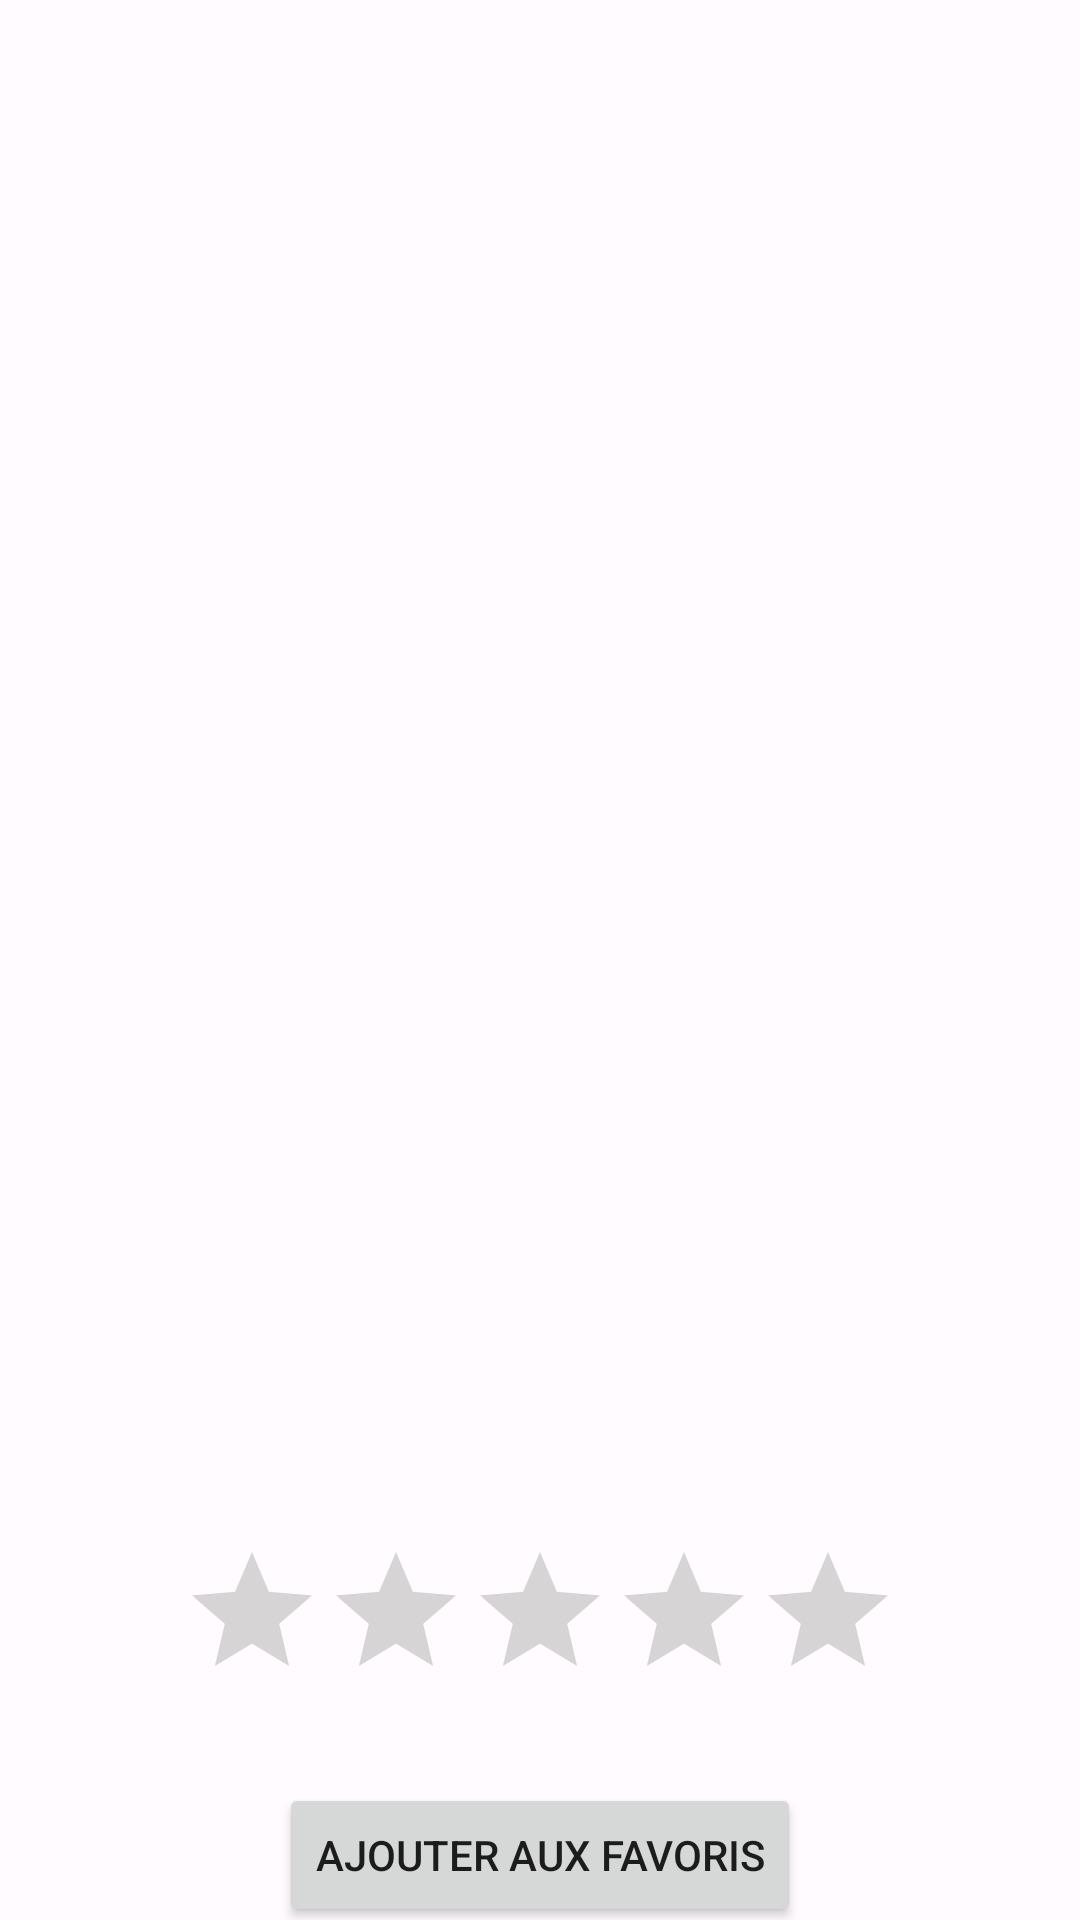

Reconstruct the res/layout file that produces this screen, plus the resources it refers to.
<!-- AndroidManifest.xml: application theme Theme.Cinema -->
<!-- res/layout/fragment_movie_details.xml -->
<?xml version="1.0" encoding="utf-8"?>
<androidx.core.widget.NestedScrollView
    xmlns:android="http://schemas.android.com/apk/res/android"
    xmlns:app="http://schemas.android.com/apk/res-auto"
    android:layout_width="match_parent"
    android:layout_height="match_parent">
<androidx.constraintlayout.widget.ConstraintLayout
    xmlns:android="http://schemas.android.com/apk/res/android"
    xmlns:app="http://schemas.android.com/apk/res-auto"
    xmlns:tools="http://schemas.android.com/tools"
    android:layout_width="match_parent"
    android:layout_height="wrap_content"
    android:padding="16dp"
    tools:context=".MainActivity">
    <TextView
        android:id="@+id/textTitreFilm"
        android:layout_width="match_parent"
        android:layout_height="wrap_content"
        android:textSize="22sp"
        android:textStyle="bold"
        android:textAlignment="center"
        android:layout_marginBottom="12dp"
        app:layout_constraintTop_toTopOf="parent"
        />
    
    <ImageView
        android:id="@+id/imageAfficheFilm"
        android:layout_width="0dp"
        android:layout_height="420dp"
        android:scaleType="fitCenter"
        android:contentDescription="Affiche du film"
        android:layout_marginTop="24dp"
        app:layout_constraintTop_toBottomOf="@id/textTitreFilm"
        app:layout_constraintStart_toStartOf="parent"
        app:layout_constraintEnd_toEndOf="parent"
        tools:srcCompat="@tools:sample/backgrounds/scenic" />

    <RatingBar
        android:id="@+id/barreNotation"
        android:layout_width="wrap_content"
        android:layout_height="wrap_content"
        android:layout_marginTop="24dp"
        android:numStars="5"
        android:rating="0.0"
        android:stepSize="0.5"
        app:layout_constraintTop_toBottomOf="@+id/imageAfficheFilm"
        app:layout_constraintStart_toStartOf="parent"
        app:layout_constraintEnd_toEndOf="parent" />

    <Button
        android:id="@+id/boutonFavoris"
        android:layout_width="wrap_content"
        android:layout_height="wrap_content"
        android:layout_marginTop="24dp"
        android:text="Ajouter aux favoris"
        app:icon="@android:drawable/btn_star_big_off"
        app:layout_constraintTop_toBottomOf="@+id/barreNotation"
        app:layout_constraintStart_toStartOf="parent"
        app:layout_constraintEnd_toEndOf="parent"
        />

    <Button
        android:id="@+id/boutonWatchlist"
        android:layout_width="wrap_content"
        android:layout_height="wrap_content"
        android:text="Ajouter à la watchlist"
        app:layout_constraintTop_toBottomOf="@id/boutonFavoris"
        app:layout_constraintStart_toStartOf="parent"
        app:layout_constraintEnd_toEndOf="parent"


        />

    <TextView
        android:id="@+id/textDateSortie"
        android:layout_width="wrap_content"
        android:layout_height="wrap_content"
        android:textSize="24sp"
        android:layout_marginTop="24dp"
        app:layout_constraintTop_toBottomOf="@id/boutonWatchlist"
        app:layout_constraintStart_toStartOf="parent"
        app:layout_constraintEnd_toEndOf="parent" />



    <TextView
        android:id="@+id/textDirecteur"
        android:layout_width="wrap_content"
        android:layout_height="wrap_content"
        android:textSize="24sp"
        android:layout_marginTop="24dp"
        app:layout_constraintTop_toBottomOf="@id/textDateSortie"
        app:layout_constraintStart_toStartOf="parent"
        app:layout_constraintEnd_toEndOf="parent" />

    
    <TextView
        android:id="@+id/textLabelSynopsis"
        android:layout_width="0dp"
        android:layout_height="wrap_content"
        android:text="Synopsis"
        android:textStyle="bold"
        android:textSize="16sp"
        android:layout_marginTop="16dp"
        app:layout_constraintTop_toBottomOf="@id/textDirecteur"
        app:layout_constraintStart_toStartOf="parent"
        app:layout_constraintEnd_toEndOf="parent" />

    <TextView
        android:id="@+id/textSynopsis"
        android:layout_width="0dp"
        android:layout_height="wrap_content"
        android:textSize="14sp"
        android:layout_marginTop="4dp"
        app:layout_constraintTop_toBottomOf="@id/textLabelSynopsis"
        app:layout_constraintStart_toStartOf="parent"
        app:layout_constraintEnd_toEndOf="parent" />

    
    <TextView
        android:id="@+id/textLabelCast"
        android:layout_width="0dp"
        android:layout_height="wrap_content"
        android:text="Acteurs principaux"
        android:textStyle="bold"
        android:textSize="16sp"
        android:layout_marginTop="16dp"
        app:layout_constraintTop_toBottomOf="@id/textSynopsis"
        app:layout_constraintStart_toStartOf="parent"
        app:layout_constraintEnd_toEndOf="parent" />

    <TextView
        android:id="@+id/textCast"
        android:layout_width="0dp"
        android:layout_height="wrap_content"
        android:textSize="14sp"
        android:layout_marginTop="4dp"
        app:layout_constraintTop_toBottomOf="@id/textLabelCast"
        app:layout_constraintStart_toStartOf="parent"
        app:layout_constraintEnd_toEndOf="parent" />

</androidx.constraintlayout.widget.ConstraintLayout>
</androidx.core.widget.NestedScrollView>
<!-- resources referenced by this layout -->
<resources>
  <style name="Theme.Cinema" parent="Theme.MaterialComponents.DayNight.NoActionBar">
          <item name="colorPrimary">@color/cinema_primary</item>
          <item name="colorPrimaryVariant">@color/cinema_primary_dark</item>
          <item name="colorSecondary">@color/cinema_secondary</item>
          <item name="android:windowBackground">@color/cinema_background</item>
          <item name="android:navigationBarColor">@color/cinema_surface</item>
          <item name="android:statusBarColor">@color/cinema_background</item>
          <item name="android:windowLightStatusBar">true</item>
      </style>
  <color name="cinema_primary">#6750A4</color>
  <color name="cinema_primary_dark">#4F378B</color>
  <color name="cinema_secondary">#625B71</color>
  <color name="cinema_background">#FFFBFE</color>
  <color name="cinema_surface">#FFFBFE</color>
</resources>
